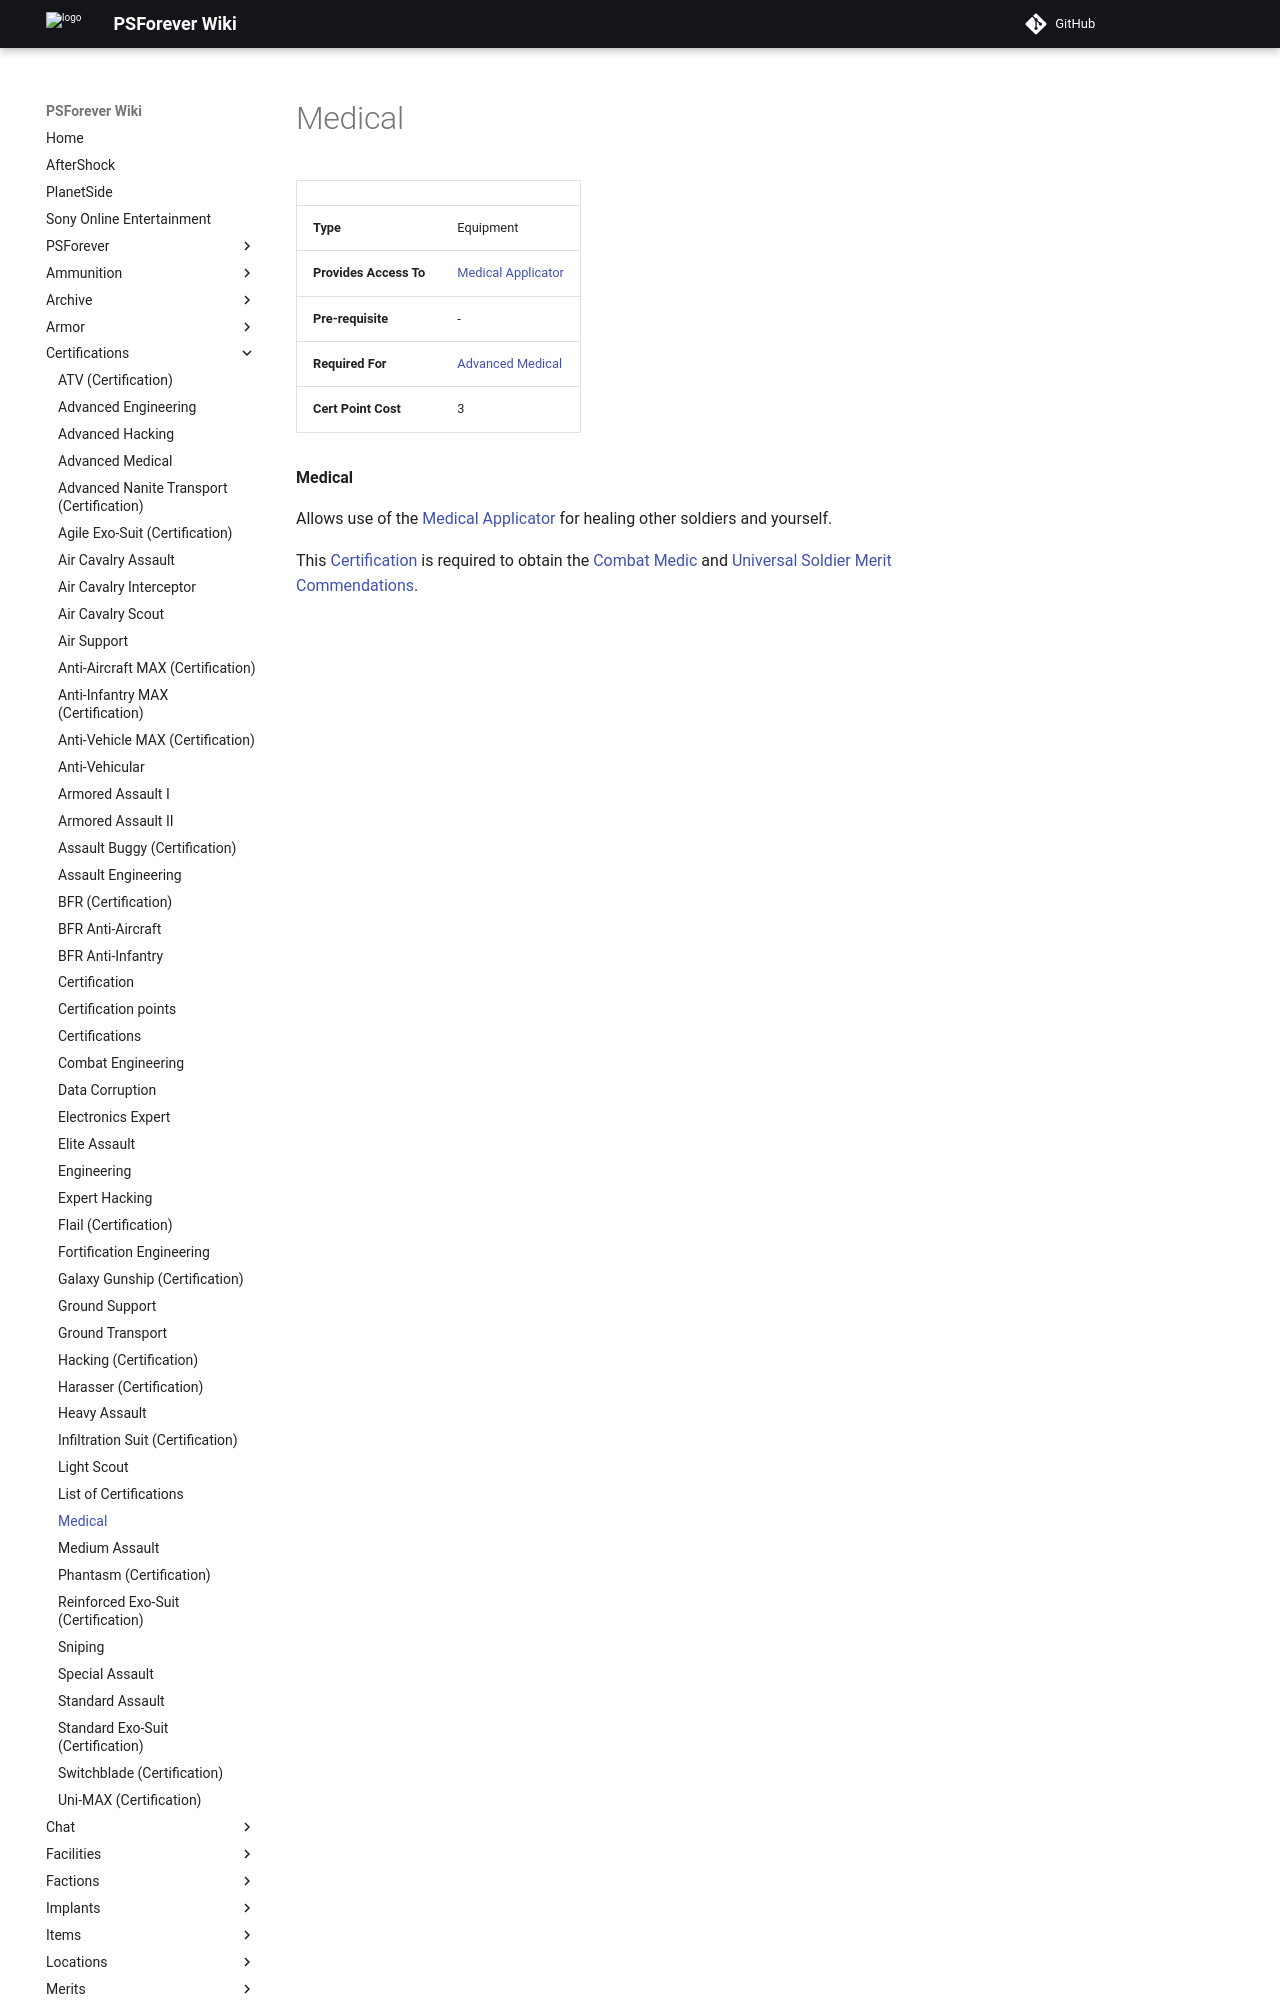

repository: psforever/wiki · page: certifications/Medical/index.html · generator: mkdocs

# Medical

|                        |                                                        |
| ---------------------- | ------------------------------------------------------ |
| **Type**               | Equipment                                              |
| **Provides Access To** | [Medical Applicator](../weapons/Medical_Applicator.md) |
| **Pre-requisite**      | \-                                                     |
| **Required For**       | [Advanced Medical](Advanced_Medical.md)                |
| **Cert Point Cost**    | 3                                                      |

**Medical**

Allows use of the [Medical Applicator](../weapons/Medical_Applicator.md) for
healing other soldiers and yourself.
